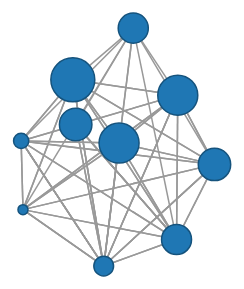
D3 v3 page, settled after 360 driven frames (6 s of simulated time); the page loaded 1 data file(s).



var width = 960,
    height = 500,
    radius = 6;

var fill = d3.scale.category20();

var force = d3.layout.force()
    .charge(-10)
    .linkDistance(150)
    .size([width, height]);

var svg = d3.select("body").append("svg")
    .attr("width", width)
    .attr("height", height);

var json_data = new Array();
d3.json("live_data.json", function(error, graph_data) {

  var json = reformat_jsondata(graph_data);

  if (error) throw error;

  var link = svg.selectAll("line")
      .data(json.links)
    .enter().append("line");

  var node = svg.selectAll("circle")
      .data(json.nodes)
    .enter().append("circle")
      .attr("r", function(d){
        return 30 * d.subjectivity + 5;
      })
      .style("fill", function(d) { return fill(d.group); })
      .style("stroke", function(d) { return d3.rgb(fill(d.group)).darker(); })
      .call(force.drag);

  force
      .nodes(json.nodes)
      .links(json.links)
      .on("tick", tick)
      .start();

  function tick(e) {
    var k = 6 * e.alpha;

    // Push sources up and targets down to form a weak tree.
    link
        .each(function(d) { d.source.y -= k, d.target.y += k; })
        .attr("x1", function(d) { return d.source.x; })
        .attr("y1", function(d) { return d.source.y; })
        .attr("x2", function(d) { return d.target.x; })
        .attr("y2", function(d) { return d.target.y; });

    node
        .attr("cx", function(d) { return d.x; })
        .attr("cy", function(d) { return d.y; });

  }
});

function reformat_jsondata(graph_data){
  var nodes = new Array();
  var links = new Array();
  var tmp_array = new Array();
  tmp_array = graph_data.data;
  for(var tmp in tmp_array){
    var tmp_value = new Object();
    tmp_value["id"] = tmp_array[tmp]._id;
    tmp_value["subjectivity"] = tmp_array[tmp]._source.subjectivity;
    tmp_value["created_at"] = tmp_array[tmp]._source.created_at;
    tmp_value["entities"] = tmp_array[tmp]._source.entities;
    nodes.push(tmp_value);
  }

  links = set_linksdata(nodes);
  json_data["nodes"] = nodes;
  json_data["links"] = links;
  return json_data;
}

function set_linksdata(nodes){
  var lnks = new Array();
  var tmp_link;
  if (nodes.length==undefined) return 0;
  
  var nodes_namearray = new Array();
  for(var i=0;i<nodes.length;i++){
    nodes_namearray.push(nodes[i]['id']);
  }

  for(var i=0;i<nodes.length;i++){
    for(var j=1;j<nodes.length;j++){
      console.log(nodes[j]["entities"]);

      var tmp_array = intersection(nodes[i]["entities"],nodes[j]["entities"]);
      // if (tmp_array.length==undefined) return 0;
      if(tmp_array.length >0){
        var ss = nodes_namearray.indexOf(nodes[i].id);
        var ts = nodes_namearray.indexOf(nodes[j].id);
        
        tmp_link = {"source":ss, "target":ts, "value": tmp_array.length};


      }
      lnks.push(tmp_link);
    }
  }
  return lnks;
}

function intersection(x, y) {
  x.sort();
  y.sort();
  var i = j = 0;
  var ret = [];
  while (i < x.length && j < y.length) {
      if (x[i] < y[j]) i++;
      else if (y[j] < x[i]) j++;
      else {
          ret.push(i);
          i++, j++;
      }
  }
  return ret;
}


### data: live_data.json
{
 "total_record": 4122,
 "message": "Data found",
 "status": "success",
 "data": [
  {
   "_index": "article",
   "_type": "article_mapping",
   "_id": "https://news.google.com/news/section?cf=…",
   "_score": 7.266,
   "_source": {
    "polarity": 0.3021,
    "title": "Brexit",
    "url": "https://news.google.com/news/section?cf=…",
    "phrases": "[... 10 items]",
    "created_at": "2017-03-27T19:47:36.756069",
    "subjectivity": 0.3354,
    "summary": "British taxpayers have paid more than '£…",
    "entities": "[... 5 items]",
    "words": "[... 33 items]",
    "text": "British taxpayers have paid more than '£…",
    "keywords": "[... 11 items]"
   }
  },
  {
   "_index": "article",
   "_type": "article_mapping",
   "_id": "https://news.google.co.uk/news/section?c…",
   "_score": 7.266,
   "_source": {
    "polarity": -0.06667,
    "title": "Brexit",
    "url": "https://news.google.co.uk/news/section?c…",
    "phrases": "[... 9 items]",
    "created_at": "2017-03-26T21:57:33.315172",
    "subjectivity": 0.3736,
    "summary": "Trying to gag the BBC's negative coverag…",
    "entities": "[... 3 items]",
    "words": "[... 39 items]",
    "text": "Trying to gag the BBC's negative coverag…",
    "keywords": "[... 10 items]"
   }
  },
  {
   "_index": "article",
   "_type": "article_mapping",
   "_id": "http://news.google.ca/news/section?cf=al…",
   "_score": 7.266,
   "_source": {
    "polarity": -0.03911,
    "title": "Brexit",
    "url": "http://news.google.ca/news/section?cf=al…",
    "phrases": "[... 8 items]",
    "created_at": "2017-03-21T20:48:31.549636",
    "subjectivity": 0.5658,
    "summary": "Pound slips from three-week high after d…",
    "entities": "[... 2 items]",
    "words": "[... 28 items]",
    "text": "Pound slips from three-week high after d…",
    "keywords": "[... 11 items]"
   }
  },
  {
   "_index": "article",
   "_type": "article_mapping",
   "_id": "https://news.google.co.uk/news/section?c…",
   "_score": 7.266,
   "_source": {
    "polarity": 0.2,
    "title": "Brexit",
    "url": "https://news.google.co.uk/news/section?c…",
    "phrases": "[... 12 items]",
    "created_at": "2017-03-23T13:58:00.703302",
    "subjectivity": 0.3333,
    "summary": "Watch PMQs: Britain will counter with tr…",
    "entities": "[... 6 items]",
    "words": "[... 37 items]",
    "text": "Watch PMQs: Britain will counter with tr…",
    "keywords": "[... 10 items]"
   }
  },
  {
   "_index": "article",
   "_type": "article_mapping",
   "_id": "https://news.google.com/news/section?cf=…",
   "_score": 7.266,
   "_source": {
    "polarity": 0.05,
    "title": "Brexit",
    "url": "https://news.google.com/news/section?cf=…",
    "phrases": "[... 7 items]",
    "created_at": "2017-03-22T01:56:36.868615",
    "subjectivity": 0.5,
    "summary": "Why Dublin may be heaven for bankers aft…",
    "entities": "[... 4 items]",
    "words": "[... 30 items]",
    "text": "Why Dublin may be heaven for bankers aft…",
    "keywords": "[... 10 items]"
   }
  },
  {
   "_index": "article",
   "_type": "article_mapping",
   "_id": "https://news.google.ca/news/section?cf=a…",
   "_score": 7.266,
   "_source": {
    "polarity": 0.05,
    "title": "Brexit",
    "url": "https://news.google.ca/news/section?cf=a…",
    "phrases": "[... 7 items]",
    "created_at": "2017-03-22T03:04:14.486146",
    "subjectivity": 0.5,
    "summary": "Why Dublin may be heaven for bankers aft…",
    "entities": "[... 4 items]",
    "words": "[... 30 items]",
    "text": "Why Dublin may be heaven for bankers aft…",
    "keywords": "[... 10 items]"
   }
  },
  {
   "_index": "article",
   "_type": "article_mapping",
   "_id": "http://news.google.co.in/news/section?cf…",
   "_score": 7.266,
   "_source": {
    "polarity": 0,
    "title": "Brexit",
    "url": "http://news.google.co.in/news/section?cf…",
    "phrases": "[... 11 items]",
    "created_at": "2017-03-30T16:06:18.997505",
    "subjectivity": 0,
    "summary": "The fog of Brexit is engulfing the NHS.?…",
    "entities": "[... 3 items]",
    "words": "[... 32 items]",
    "text": "The fog of Brexit is engulfing the NHS. …",
    "keywords": "[... 10 items]"
   }
  },
  {
   "_index": "article",
   "_type": "article_mapping",
   "_id": "http://www.google.com/news/section?cf=al…",
   "_score": 7.266,
   "_source": {
    "polarity": 0.1,
    "title": "Brexit",
    "url": "http://www.google.com/news/section?cf=al…",
    "phrases": "[... 13 items]",
    "created_at": "2017-03-30T19:15:22.070987",
    "subjectivity": 0.1625,
    "summary": "Price of imported fruit and vegetables '…",
    "entities": "[... 7 items]",
    "words": "[... 33 items]",
    "text": "Price of imported fruit and vegetables '…",
    "keywords": "[... 10 items]"
   }
  },
  "... 2 more items"
 ]
}